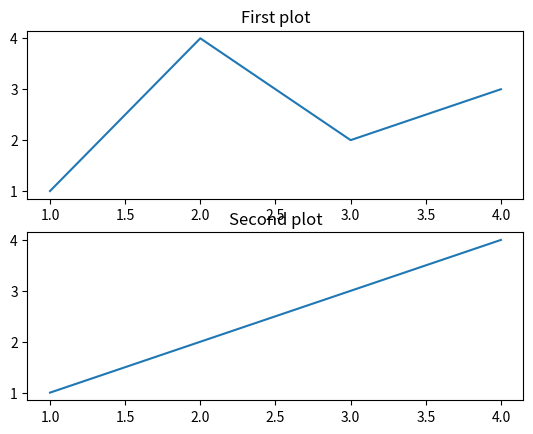

Generate this figure with matplotlib:
import numpy as np

# Data Generation
np.random.seed(42)      # 동일한 난수 값을 설정하기위한 시드값 설정.
                        # 시드값이 설정되면, 항상 같은 난수가 발생된다.
x = np.random.rand(100, 1)  # 0~1 사이의, 100 x 1 개의 난수 구조체 생성.
y = 1 + 2 * x + .1 * np.random.randn(100, 1)    # 표준편차 난수, 구조체 100 x 1 개 생성.
                        # https://velog.io/@swan9405/%ED%91%9C%EC%A4%80-%ED%8E%B8%EC%B0%A8%EC%9D%98-%EA%B0%9C%EB%85%90


# mp.random.randn 의 이해.
# y2 = np.random.randn(10, 1)
# print( y2 )
# print( sum(y2) )    # 합친다고 0이 되지는 않음 ...
# y2는 평균이 0이고 표준편차가 1인 정규 분포에서 난수를 생성합니다.
# 따라서 생성되는 난수의 범위는 음의 무한대부터 양의 무한대까지입니다2.


# Shuffles the indices
idx = np.arange(100)    # 정해진 간격으로 배열 생성,
                        # 위 경우는 [ 0, 1, 2, ... 99 ] 까지 100개의 배열 생성.
# print( idx )
np.random.shuffle(idx)  # 적절히 섞고 ..
# print( idx )

# Uses first 80 random indices for train
train_idx = idx[:80]

# Uses the remaining indices for validation
val_idx = idx[80:]

# Generates train and validation sets
x_train, y_train = x[train_idx], y[train_idx]   # 80개씩 뽑아서 할당.
x_val, y_val = x[val_idx], y[val_idx]           # 20개씩 뽑아서 할당.

# 데이터 셋 완성 ...
print( x_train[0], y_train[0], x_val[0], y_val[0] )

"""
# Plot
import matplotlib.pyplot as plt
# https://wikidocs.net/92071
# pip install matplotlib
# 데이터를 시각화하기 위한 라이브러리
# 다양한 함수들을 제공하여 그래프를 그릴 수 있습니다.

fig, ax = plt.subplots()

ax.scatter(x_train, y_train, color='C0', label='train', alpha=0.5)
ax.scatter(x_val, y_val, color = 'C1', label='validation', alpha=0.5)
ax.legend()
ax.grid(True)
fig.show()
"""

import matplotlib.pyplot as plt

fig, axs = plt.subplots(2)

axs[0].plot([1, 2, 3, 4], [1, 4, 2, 3])     # xval 에 따른 yval 입력.
axs[0].set_title('First plot')

axs[1].plot([1, 2, 3, 4], [1, 2, 3, 4])
axs[1].set_title('Second plot')

plt.show()